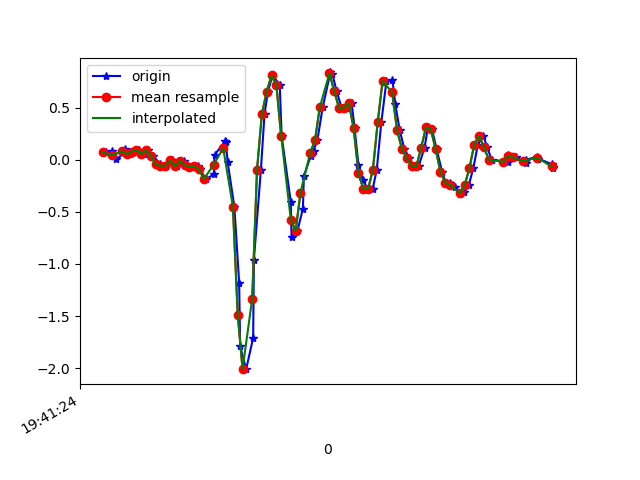

The file beside this chart, header and first rows:
1617738084674, 433721370118333, 0.072773695, -0.18134913, 0.01353603
1617738084700, 433721389172093, 0.08255, -0.04329, -0.01701
1617738084716, 433721408201037, 0.004357, -0.2534, 0.02209
1617738084752, 433721427254797, 0.06667, -0.0494, -0.01579
1617738084754, 433721446283757, 0.1021, -0.1019, 0.008649
1617738084774, 433721465284973, 0.05567, -0.1386, 0.008649
1617738084787, 433721484308957, 0.0801, 0.1546, -0.01579
1617738084810, 433721503357741, 0.09721, -0.2473, 0.03797
1617738084831, 433721522381741, 0.05567, -0.1557, -0.02678
1617738084849, 433721541405741, 0.09232, 0.05689, 0.009871
1617738084871, 433721560454541, 0.04101, -0.2424, 0.01964
1617738084897, 433721579445677, -0.04329, 0.09354, -0.03167
1617738084904, 433721598492333, -0.05673, -0.06773, 0.03431
1617738084924, 433721617514221, -0.05673, -0.1032, -0.01823
1617738084946, 433721636560877, -0.004195, 0.2536, 0.006206
1617738084968, 433721655582701, -0.06284, -0.1484, 0.03919
1617738084999, 433721674606253, -0.0103, 0.1717, -0.01456
1617738085003, 433721693626925, -0.0494, 0.256, 0.05263
1617738085032, 433721712672397, -0.06895, -0.1093, 0.09661
1617738085057, 433721731693069, -0.05917, -0.09338, 0.09417
1617738085064, 433721750713709, -0.09216, 0.129, 0.1186
1617738085087, 433721769755885, -0.185, 0.3171, 0.1601
1617738085121, 433721788801197, -0.1398, 0.5651, 0.1968
1617738085124, 433721807821741, 0.04834, 0.9732, 0.2053
1617738085169, 433721826867117, 0.1815, 1.431, 0.187
1617738085171, 433721845887597, 0.1693, 1.85, 0.2005
1617738085178, 433721864932909, -0.01763, 2.243, 0.2432
1617738085206, 433721883939629, -0.4489, 2.614, 0.3312
1617738085226, 433721902984429, -1.183, 2.907, 0.4644
1617738085230, 433721922004525, -1.789, 3.158, 0.6623
1617738085255, 433721941049325, -2.01, 3.423, 0.7429
1617738085284, 433721960069293, -1.709, 3.606, 0.7527
1617738085287, 433721979105005, -0.9596, 3.753, 0.7099
1617738085316, 433721998124781, -0.09338, 3.907, 0.5193
1617738085331, 433722017169325, 0.4393, 3.916, 0.275
1617738085345, 433722036189037, 0.6568, 3.667, 0.07584
1617738085364, 433722055233517, 0.8107, 3.275, -0.05488
1617738085394, 433722074184813, 0.724, 2.789, -0.1844
1617738085402, 433722093227309, 0.2279, 2.089, -0.3151
1617738085440, 433722112269805, -0.4061, 1.258, -0.3774
1617738085443, 433722131287597, -0.7446, 0.5431, -0.3847
1617738085467, 433722150330093, -0.6847, 0.03856, -0.3432
1617738085490, 433722169372653, -0.4697, -0.2779, -0.3041
1617738085494, 433722188391853, -0.1569, -0.5723, -0.2797
1617738085523, 433722207434413, 0.04101, -0.9009, -0.2931
1617738085534, 433722226476973, 0.08866, -1.337, -0.2675
1617738085550, 433722245494701, 0.1888, -1.722, -0.2064
1617738085572, 433722264537261, 0.5053, -2.013, -0.1441
1617738085604, 433722283582765, 0.84, -2.316, -0.1318
1617738085612, 433722302600621, 0.8254, -2.697, -0.1099
1617738085630, 433722321643309, 0.658, -3.085, -0.05732
1617738085651, 433722340685869, 0.4967, -3.315, -0.03778
1617738085672, 433722359703725, 0.5004, -3.561, -0.06343
1617738085692, 433722378743469, 0.5468, -3.656, -0.1013
1617738085704, 433722397786029, 0.3073, -3.711, -0.1502
1617738085720, 433722416803757, -0.04696, -3.695, -0.1978
1617738085739, 433722435846317, -0.196, -3.59, -0.2797
1617738085758, 433722454888877, -0.2779, -3.413, -0.3603
1617738085779, 433722473906733, -0.2803, -3.232, -0.4336
1617738085796, 433722493066522, -0.0946, -2.927, -0.4947
1617738085815, 433722512108954, 0.3635, -2.466, -0.5265
... 36 more rows
